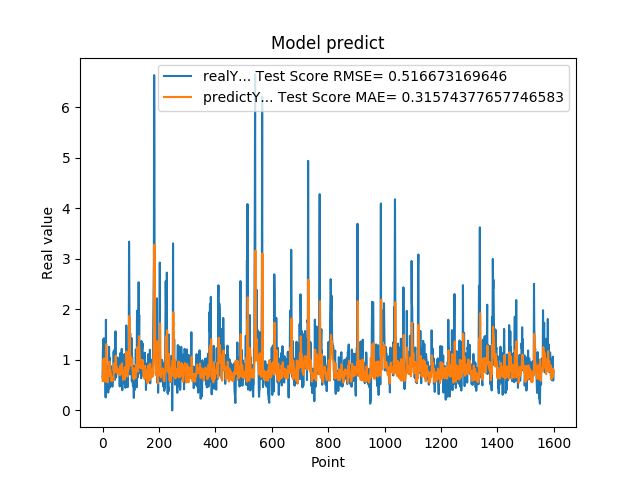

The table this chart was drawn from, first rows:
6.598609685899999855e-01, 6.608997111577044059e-01
1.064264059070000101e+00, 5.742148472111610058e-01
1.405602574350000022e+00, 8.196162425872063340e-01
8.296080231669999971e-01, 1.010246378236095754e+00
5.991539955139999485e-01, 9.000604704246850662e-01
1.428635239600000162e+00, 6.826907061590469228e-01
8.065109848980001050e-01, 1.030411061575420062e+00
6.876540184020000224e-01, 9.034136554267914176e-01
5.833169817919999778e-01, 6.788857128627977522e-01
5.949760079379999844e-01, 6.144200276798132965e-01
7.861356735230000670e-01, 5.698164319021143953e-01
2.572369873520000128e-01, 6.168464393656616362e-01
1.794924020770000350e+00, 7.859016325668318759e-01
8.961080312729999831e-01, 1.311536872968983580e+00
7.979059815410000089e-01, 1.003563538370537023e+00
5.662040114399999879e-01, 7.545827760620769098e-01
5.163450241089999615e-01, 6.703988692770833646e-01
6.402639746670000243e-01, 6.198220920150921964e-01
8.763459920880000142e-01, 5.530665780426684552e-01
8.570416569709999877e-01, 6.927574460029221060e-01
3.526079952719999855e-01, 7.711298062707061529e-01
6.394290328030000081e-01, 7.547608601489819158e-01
4.273239970209999905e-01, 6.913801760670217345e-01
1.258448958400000040e+00, 6.765006917551771304e-01
7.610700130459999713e-01, 9.651569522738695506e-01
4.505549967290000679e-01, 8.525052637078830431e-01
1.040465950970000053e+00, 6.890831784764573920e-01
6.315960288049999871e-01, 8.225430585798781946e-01
8.856300115590000077e-01, 7.715599854677025471e-01
6.266390085220000516e-01, 6.975037806388615369e-01
5.889170169829999191e-01, 7.093652135197173747e-01
5.718799829480000207e-01, 5.857057235874166823e-01
7.707089781759999259e-01, 5.847175238936059838e-01
6.057770252229999208e-01, 6.014430750627336453e-01
5.497890114779999671e-01, 6.530106070857948364e-01
4.699150025839999856e-01, 6.005247588721751573e-01
6.790698766709999390e-01, 6.523778877133733500e-01
5.749009847639999782e-01, 5.885534678015590382e-01
7.805925011630000521e-01, 6.129977960819956717e-01
1.167518377299999965e+00, 6.096703696553273932e-01
1.158666014670000077e+00, 8.936588538299496953e-01
8.174470067020001007e-01, 9.291512836550126497e-01
8.721716403960000363e-01, 8.337652541637471382e-01
1.205808043479999814e+00, 7.573441723677643012e-01
6.048160195349999713e-01, 9.260991299759284701e-01
1.414536952970000261e+00, 8.266247130187949210e-01
1.565044999119999947e+00, 1.022281859509746260e+00
9.977170228959999498e-01, 1.086539311835504007e+00
6.543220281600000687e-01, 9.619046454483557440e-01
1.002426028249999934e+00, 7.575997991046631297e-01
1.019487023349999966e+00, 7.797160486321517148e-01
8.961520195010002077e-01, 8.565028540518753175e-01
7.356550097470000438e-01, 8.183327128978250542e-01
1.047770023350000024e+00, 7.335780792818835661e-01
7.574622035029999756e-01, 8.195444830632997446e-01
9.243969917299998951e-01, 7.904587659164167279e-01
8.811730146410000630e-01, 7.572999153192166988e-01
8.489940166470000271e-01, 7.911222068724906853e-01
8.849580287930000067e-01, 7.695221395929282560e-01
7.603709697720000271e-01, 7.728717539010140358e-01
8.084459900859999326e-01, 7.371125759973964353e-01
... 1,539 more rows
